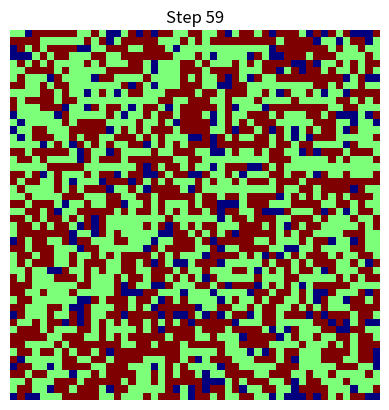

Recreate this plot in Python.
import numpy as np
import matplotlib.pyplot as plt
import random

def initialize_grid(n, blue_ratio=0.45, red_ratio=0.45, empty_ratio=0.1):
    # Инициализация сетки с заданными пропорциями
    cells = ["blue"] * int(n * n * blue_ratio) + ["red"] * int(n * n * red_ratio) + ["empty"] * int(n * n * empty_ratio)
    random.shuffle(cells)
    grid = np.array(cells).reshape(n, n)
    return grid

def is_happy(grid, x, y):
    cell = grid[x, y]
    if cell == "empty":
        return True  # Пустая клетка считается "счастливой"

    same_color_neighbors = 0
    for dx in [-1, 0, 1]:
        for dy in [-1, 0, 1]:
            if dx == 0 and dy == 0:
                continue
            nx, ny = x + dx, y + dy
            if 0 <= nx < grid.shape[0] and 0 <= ny < grid.shape[1]:
                if grid[nx, ny] == cell:
                    same_color_neighbors += 1

    return same_color_neighbors >= 2  # Возвращаем True или False

def find_unhappy_cell(grid):
    n = grid.shape[0]
    unhappy_cells = [(x, y) for x in range(n) for y in range(n) if not is_happy(grid, x, y) and grid[x, y] != "empty"]
    return random.choice(unhappy_cells) if unhappy_cells else None

def find_empty_cell(grid):
    empty_cells = [(x, y) for x in range(grid.shape[0]) for y in range(grid.shape[1]) if grid[x, y] == "empty"]
    return random.choice(empty_cells) if empty_cells else None

def simulate(grid, steps):
    for step in range(steps):
        unhappy_cell = find_unhappy_cell(grid)
        if unhappy_cell is None:
            break

        empty_cell = find_empty_cell(grid)
        if empty_cell:
            # Перемещение несчастливой клетки в пустую клетку
            grid[empty_cell], grid[unhappy_cell] = grid[unhappy_cell], "empty"

        # Подсчет счастливых клеток
        happy_count = sum(1 for x in range(grid.shape[0]) for y in range(grid.shape[1]) if is_happy(grid, x, y))

        print(f"Step {step}: Happy cells count: {happy_count}")

        if step % 10 == 0 or step == steps - 1:
            plot_grid(grid, title=f"Step {step}")

def plot_grid(grid, title=""):
    color_map = {"blue": 1, "red": 2, "empty": 0}
    mapped_grid = np.vectorize(color_map.get)(grid)
    plt.imshow(mapped_grid, cmap="jet", interpolation="nearest")
    plt.title(title)
    plt.axis("off")
    plt.show()

n = 50 # Размер сетки
steps = 60 # Количество итераций

grid = initialize_grid(n)
simulate(grid, steps)